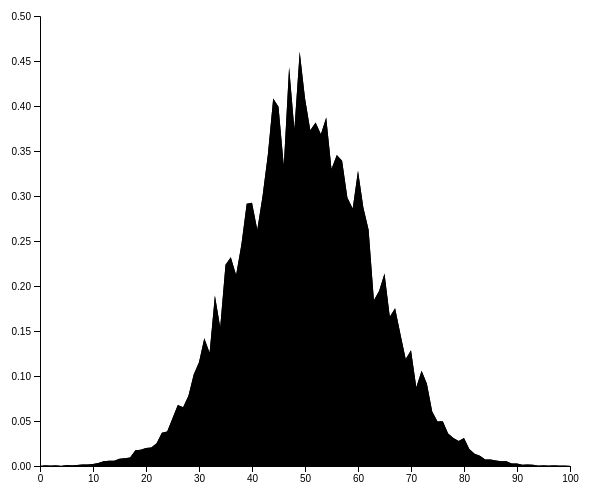
D3 v4 page, settled after 360 driven frames (6 s of simulated time); the page loaded 1 data file(s).


// ── load_data_script.js
// set the dimensions and margins of the graph
var margin = {top: 20, right: 20, bottom: 30, left: 50},
    width = 600 - margin.left - margin.right,
    height = 500 - margin.top - margin.bottom;

// set the ranges
var length = 101 // This is length of data
var x = d3.scaleLinear() 
            .range([0, width]) // define x width on website
            .domain([0, length-1]); //define x-axis range
var y = d3.scaleLinear().range([height, 0]); // define y-axis size on web site

var object = "obj0"

// define the area
var area = d3.area() // define function for area
    .x(function(d,i) { return x(i); })
    .y0(height)
    .y1(function(d) { return y(d[object]); });

// define the line
var valueline = d3.line() // define function for line plot
    .x(function(d, i) { return x(i); })
    .y(function(d) {return y( d[object] ); });

// append the svg obgect to the body of the page
// appends a 'group' element to 'svg'
// moves the 'group' element to the top left margin
var svg = d3.select("body").append("svg")
    .attr("width", width + margin.left + margin.right)
    .attr("height", height + margin.top + margin.bottom)
  .append("g")
    .attr("transform",
          "translate(" + margin.left + "," + margin.top + ")");
          
          
          

// get the data
d3.csv("header.csv", function(error, data) {

// var filter = data.filter(function (d) { return d.key = = = 'obj1' })
// console.log(filter)

  if (error) throw error;
  // format the data
  data.forEach(function(d) {
        console.log(d.key == "obj1")
        console.log(d3.keys(d))
        // console.log(d.get("obj1")); // gives out the data of a certain value.
        // Not relevant for this code!!!!!!!!!
  }); 

  // scale the range of the data
  x.domain(d3.extent(data, function(d, i) { return i; }));
  y.domain([0, 0.5]);

  // add the area
    svg.append("path")
       .data([data])
       .attr("class", "area")
       .attr("d", area);

  // add the valueline path.
  svg.append("path")
      .data([data])
      .attr("class", "line")
      .attr("d", valueline);

  // add the X Axis
  svg.append("g")
      .attr("transform", "translate(0," + height + ")")
      .call(d3.axisBottom(x));

  // add the Y Axis
  svg.append("g")
      .call(d3.axisLeft(y));

});

### data: header.csv
obj0, obj1, obj2, obj3, obj4, obj5, obj6, obj7, obj8, obj9, obj10, obj11, obj12, obj13, obj14, obj15, obj16, obj17, obj18, obj19, obj20, obj21, obj22, obj23
3.000e-04, 4.000e-04, 2.000e-04, 3.000e-04, 3.000e-04, 3.000e-04, 2.000e-04, 2.000e-04, 5.000e-04, 5.000e-04, 4.000e-04, 3.000e-04, 4.000e-04, 1.000e-04, 5.000e-04, 5.000e-04, 3.000e-04, 1.000e-03, 4.000e-04, 4.000e-04, 3.000e-04, 7.000e-04, 1.000e-04, 7.000e-04
9.000e-04, 4.000e-04, 3.000e-04, 3.000e-04, 4.000e-04, 1.000e-04, 5.000e-04, 7.000e-04, 3.000e-04, 3.000e-04, 3.000e-04, 1.000e-04, 4.000e-04, 6.000e-04, 4.000e-04, 3.000e-04, 8.000e-04, 1.000e-04, 8.000e-04, 7.000e-04, 4.000e-04, 3.000e-04, 6.000e-04, 4.000e-04
6.000e-04, 7.000e-04, 5.000e-04, 8.000e-04, 6.000e-04, 8.000e-04, 3.000e-04, 5.000e-04, 5.000e-04, 4.000e-04, 7.000e-04, 6.000e-04, 9.000e-04, 5.000e-04, 5.000e-04, 4.000e-04, 6.000e-04, 6.000e-04, 5.000e-04, 1.100e-03, 5.000e-04, 2.000e-04, 1.000e-03, 7.000e-04
7.000e-04, 7.000e-04, 2.000e-04, 1.200e-03, 8.000e-04, 7.000e-04, 1.000e-03, 7.000e-04, 9.000e-04, 1.600e-03, 8.000e-04, 8.000e-04, 1.000e-03, 9.000e-04, 8.000e-04, 6.000e-04, 7.000e-04, 9.000e-04, 9.000e-04, 1.400e-03, 8.000e-04, 9.000e-04, 1.400e-03, 5.000e-04
3.000e-04, 7.000e-04, 8.000e-04, 6.000e-04, 9.000e-04, 6.000e-04, 8.000e-04, 5.000e-04, 8.000e-04, 9.000e-04, 1.200e-03, 1.200e-03, 3.000e-04, 1.100e-03, 1.000e-03, 6.000e-04, 1.100e-03, 6.000e-04, 5.000e-04, 1.000e-03, 7.000e-04, 3.000e-04, 8.000e-04, 3.000e-04
1.100e-03, 1.200e-03, 1.400e-03, 1.200e-03, 1.000e-03, 8.000e-04, 1.000e-03, 7.000e-04, 1.600e-03, 7.000e-04, 1.900e-03, 9.000e-04, 8.000e-04, 1.300e-03, 1.200e-03, 1.700e-03, 9.000e-04, 4.000e-04, 9.000e-04, 1.300e-03, 1.200e-03, 1.300e-03, 1.900e-03, 1.200e-03
9.000e-04, 8.000e-04, 1.000e-03, 1.000e-03, 7.000e-04, 6.000e-04, 1.300e-03, 1.100e-03, 1.000e-03, 9.000e-04, 9.000e-04, 1.400e-03, 1.200e-03, 1.400e-03, 5.000e-04, 4.000e-04, 7.000e-04, 5.000e-04, 9.000e-04, 1.800e-03, 5.000e-04, 1.000e-03, 6.000e-04, 1.600e-03
1.000e-03, 1.500e-03, 1.400e-03, 1.300e-03, 1.800e-03, 1.500e-03, 1.400e-03, 1.500e-03, 9.000e-04, 1.400e-03, 1.600e-03, 1.200e-03, 9.000e-04, 1.300e-03, 1.600e-03, 7.000e-04, 8.000e-04, 1.200e-03, 1.300e-03, 1.400e-03, 1.100e-03, 5.000e-04, 1.100e-03, 1.800e-03
1.600e-03, 1.300e-03, 1.600e-03, 1.700e-03, 1.700e-03, 1.100e-03, 1.200e-03, 1.600e-03, 1.100e-03, 2.200e-03, 1.400e-03, 1.300e-03, 1.700e-03, 1.700e-03, 1.200e-03, 1.200e-03, 1.900e-03, 1.200e-03, 1.600e-03, 2.200e-03, 1.800e-03, 9.000e-04, 1.200e-03, 1.400e-03
1.700e-03, 2.400e-03, 1.300e-03, 2.100e-03, 2.400e-03, 2.100e-03, 2.100e-03, 1.300e-03, 1.800e-03, 2.000e-03, 1.900e-03, 2.100e-03, 1.600e-03, 1.300e-03, 1.700e-03, 2.300e-03, 1.500e-03, 1.400e-03, 1.200e-03, 1.800e-03, 2.300e-03, 1.100e-03, 1.900e-03, 7.000e-04
2.200e-03, 2.100e-03, 2.200e-03, 1.800e-03, 1.500e-03, 1.700e-03, 1.700e-03, 1.800e-03, 2.100e-03, 2.000e-03, 1.800e-03, 2.000e-03, 1.300e-03, 2.200e-03, 1.600e-03, 2.400e-03, 1.600e-03, 2.700e-03, 1.300e-03, 2.200e-03, 2.300e-03, 1.100e-03, 2.700e-03, 2.300e-03
3.300e-03, 2.800e-03, 3.700e-03, 3.300e-03, 2.400e-03, 3.800e-03, 4.300e-03, 2.600e-03, 3.300e-03, 3.100e-03, 3.200e-03, 2.900e-03, 2.800e-03, 2.600e-03, 3.100e-03, 3.200e-03, 3.500e-03, 3.500e-03, 3.200e-03, 3.200e-03, 3.800e-03, 3.700e-03, 3.500e-03, 3.700e-03
5.200e-03, 5.400e-03, 4.200e-03, 4.600e-03, 6.000e-03, 5.600e-03, 4.200e-03, 6.100e-03, 6.100e-03, 4.300e-03, 5.400e-03, 5.200e-03, 4.500e-03, 4.100e-03, 4.900e-03, 5.600e-03, 4.500e-03, 5.100e-03, 5.300e-03, 5.200e-03, 6.300e-03, 4.400e-03, 5.600e-03, 5.800e-03
5.900e-03, 5.600e-03, 3.700e-03, 4.800e-03, 5.200e-03, 4.400e-03, 5.100e-03, 5.500e-03, 3.800e-03, 4.700e-03, 4.600e-03, 4.000e-03, 5.600e-03, 3.800e-03, 5.400e-03, 5.200e-03, 4.900e-03, 4.300e-03, 4.600e-03, 4.600e-03, 5.300e-03, 3.400e-03, 5.100e-03, 6.700e-03
5.900e-03, 7.700e-03, 9.100e-03, 6.500e-03, 6.100e-03, 7.500e-03, 6.600e-03, 5.800e-03, 7.100e-03, 6.700e-03, 6.700e-03, 7.700e-03, 7.500e-03, 7.000e-03, 7.200e-03, 6.400e-03, 5.300e-03, 7.400e-03, 7.300e-03, 7.400e-03, 7.800e-03, 7.500e-03, 6.300e-03, 8.300e-03
8.000e-03, 6.000e-03, 7.900e-03, 6.600e-03, 7.000e-03, 8.900e-03, 7.400e-03, 7.000e-03, 7.100e-03, 7.600e-03, 6.300e-03, 7.000e-03, 8.300e-03, 7.300e-03, 5.900e-03, 8.300e-03, 8.700e-03, 8.000e-03, 6.600e-03, 5.000e-03, 6.200e-03, 8.000e-03, 6.500e-03, 7.100e-03
8.600e-03, 1.060e-02, 7.300e-03, 1.040e-02, 7.500e-03, 9.700e-03, 8.400e-03, 7.900e-03, 9.500e-03, 9.300e-03, 1.020e-02, 1.020e-02, 9.300e-03, 9.600e-03, 9.000e-03, 9.700e-03, 8.700e-03, 9.800e-03, 9.600e-03, 9.200e-03, 9.700e-03, 1.060e-02, 1.100e-02, 9.400e-03
9.500e-03, 9.500e-03, 1.000e-02, 9.200e-03, 9.900e-03, 9.700e-03, 9.200e-03, 8.900e-03, 8.400e-03, 9.700e-03, 1.080e-02, 9.000e-03, 1.190e-02, 1.090e-02, 8.800e-03, 1.040e-02, 8.200e-03, 1.040e-02, 1.040e-02, 9.600e-03, 9.800e-03, 1.020e-02, 1.040e-02, 8.300e-03
1.750e-02, 1.820e-02, 1.320e-02, 1.830e-02, 1.620e-02, 1.720e-02, 1.630e-02, 1.420e-02, 1.680e-02, 1.620e-02, 1.660e-02, 1.560e-02, 1.550e-02, 1.590e-02, 1.440e-02, 1.760e-02, 1.660e-02, 1.740e-02, 1.690e-02, 1.750e-02, 1.820e-02, 1.620e-02, 1.880e-02, 1.600e-02
1.810e-02, 1.820e-02, 1.980e-02, 1.660e-02, 1.770e-02, 1.860e-02, 2.110e-02, 1.690e-02, 1.920e-02, 1.620e-02, 1.920e-02, 1.710e-02, 1.990e-02, 2.060e-02, 1.780e-02, 1.650e-02, 1.910e-02, 1.910e-02, 1.900e-02, 1.700e-02, 1.840e-02, 2.060e-02, 1.780e-02, 1.850e-02
2.000e-02, 2.070e-02, 1.850e-02, 2.040e-02, 2.140e-02, 1.970e-02, 2.050e-02, 1.810e-02, 2.040e-02, 1.900e-02, 2.050e-02, 2.270e-02, 2.300e-02, 2.320e-02, 2.100e-02, 2.180e-02, 2.470e-02, 2.100e-02, 2.130e-02, 2.470e-02, 2.430e-02, 2.510e-02, 2.490e-02, 2.250e-02
2.050e-02, 1.810e-02, 1.840e-02, 1.990e-02, 2.260e-02, 2.150e-02, 2.240e-02, 2.090e-02, 1.950e-02, 1.970e-02, 2.160e-02, 2.150e-02, 2.180e-02, 1.960e-02, 2.160e-02, 2.500e-02, 2.160e-02, 2.440e-02, 2.480e-02, 2.700e-02, 2.710e-02, 2.140e-02, 2.360e-02, 2.780e-02
… [head cut at 6 KiB]